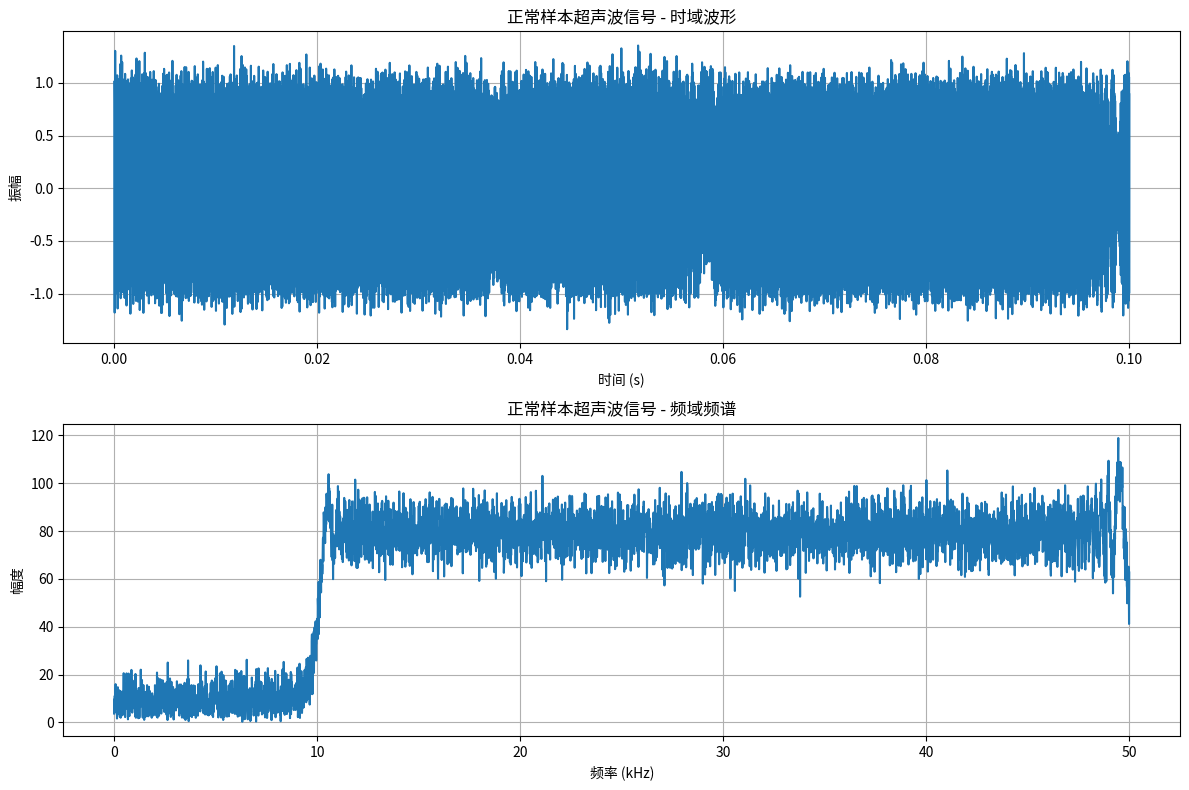
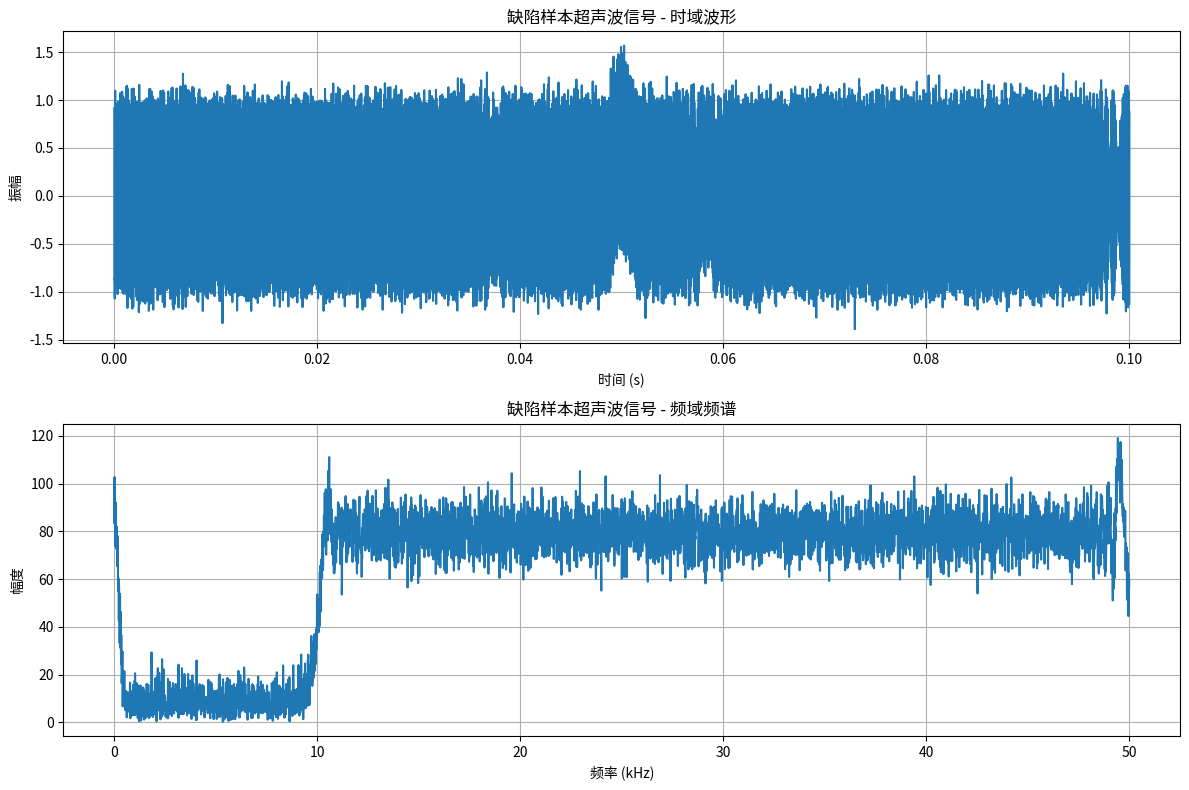
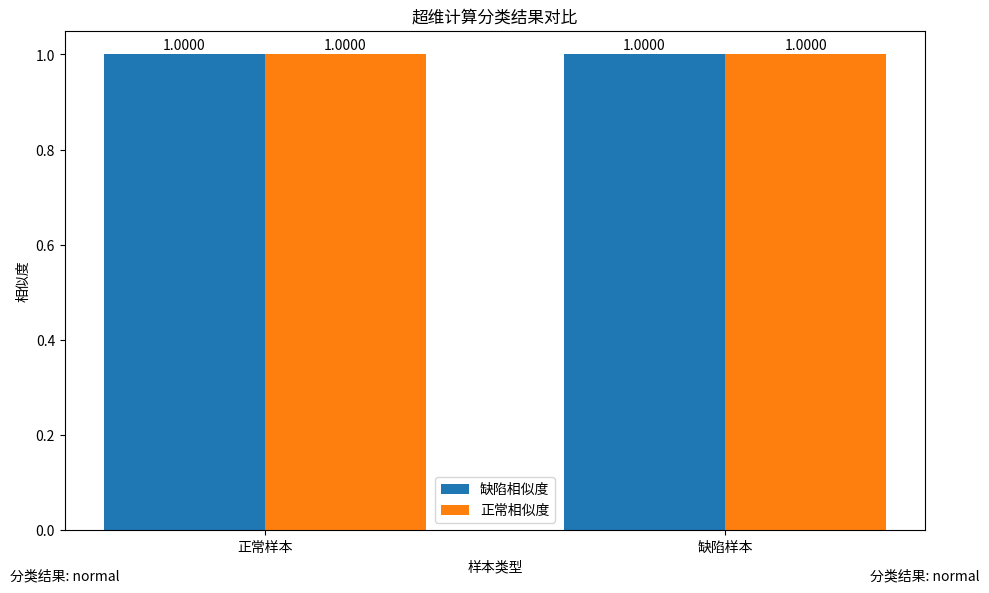

These figures' Python source, in order:
import numpy as np
import random
import matplotlib
# 使用非交互式后端，适合命令行环境
matplotlib.use('Agg')
import matplotlib.pyplot as plt
from scipy.signal import chirp, find_peaks

# 超维计算参数
DIMENSION = 10000  # 超向量维度
SEED = 42  # 随机种子

# 设置随机种子，保证结果可复现
np.random.seed(SEED)
random.seed(SEED)

class HyperdimensionalComputing:
    def __init__(self, dimension=DIMENSION):
        self.dimension = dimension
        
    def generate_random_vector(self):
        """生成随机超向量，元素为±1"""
        return np.random.choice([-1, 1], size=self.dimension)
    
    def bind(self, vec1, vec2):
        """绑定操作：逐元素乘法"""
        return np.multiply(vec1, vec2)
    
    def permute(self, vec, shift=1):
        """置换操作：循环移位"""
        return np.roll(vec, shift)
    
    def bundle(self, vec_list):
        """捆绑操作：向量加法"""
        result = np.zeros(self.dimension)
        for vec in vec_list:
            result += vec
        # 将结果二值化，大于0为1，否则为-1
        result[result > 0] = 1
        result[result <= 0] = -1
        return result
    
    def similarity(self, vec1, vec2):
        """计算向量相似性：点积"""
        return np.dot(vec1, vec2) / self.dimension

class UltrasonicSignalGenerator:
    def __init__(self):
        pass
    
    def generate_normal_signal(self, duration=0.1, fs=100000):
        """生成正常的超声波信号"""
        t = np.linspace(0, duration, int(duration * fs))
        # 生成一个chirp信号模拟超声波
        signal = chirp(t, f0=10000, f1=50000, t1=duration, method='linear')
        # 添加一些噪声
        noise = np.random.normal(0, 0.1, len(signal))
        return signal + noise
    
    def generate_defect_signal(self, duration=0.1, fs=100000):
        """生成包含缺陷的超声波信号"""
        t = np.linspace(0, duration, int(duration * fs))
        # 生成基本chirp信号
        signal = chirp(t, f0=10000, f1=50000, t1=duration, method='linear')
        # 在信号中间添加一个缺陷回波
        defect_time = duration / 2
        defect_amplitude = 0.5
        defect_width = 0.001
        defect = defect_amplitude * np.exp(-((t - defect_time) / defect_width)**2)
        # 添加噪声
        noise = np.random.normal(0, 0.1, len(signal))
        return signal + defect + noise

class FeatureExtractor:
    def __init__(self):
        pass
    
    def extract_features(self, signal, fs=100000):
        """从超声波信号中提取特征"""
        # 时域特征
        peak_amplitude = np.max(np.abs(signal))
        rms = np.sqrt(np.mean(signal**2))
        # 频域特征
        fft = np.fft.fft(signal)
        freq = np.fft.fftfreq(len(signal), 1/fs)
        positive_freq = freq[:len(freq)//2]
        positive_fft = np.abs(fft[:len(fft)//2])
        # 找到频谱峰值
        peaks, _ = find_peaks(positive_fft)
        dominant_freq = positive_freq[peaks[np.argmax(positive_fft[peaks])]] if len(peaks) > 0 else 0
        
        return {
            'peak_amplitude': peak_amplitude,
            'rms': rms,
            'dominant_freq': dominant_freq
        }

class HDCSonicFlawDetector:
    def __init__(self, dimension=DIMENSION):
        self.hdc = HyperdimensionalComputing(dimension)
        self.signal_gen = UltrasonicSignalGenerator()
        self.feature_extractor = FeatureExtractor()
        
        # 创建特征基向量
        self.feature_bases = {
            'peak_amplitude': self.hdc.generate_random_vector(),
            'rms': self.hdc.generate_random_vector(),
            'dominant_freq': self.hdc.generate_random_vector()
        }
        
        # 类别原型向量（初始为空）
        self.normal_prototype = None
        self.defect_prototype = None
    
    def encode_features(self, features):
        """将提取的特征编码为超向量"""
        encoded_vectors = []
        
        for feature_name, feature_value in features.items():
            if feature_name in self.feature_bases:
                # 特征值量化
                quantized_value = 1 if feature_value > 0.5 else -1
                # 绑定特征基向量和量化值
                encoded_vec = self.hdc.bind(self.feature_bases[feature_name], np.full(self.hdc.dimension, quantized_value))
                encoded_vectors.append(encoded_vec)
        
        # 捆绑所有编码向量
        return self.hdc.bundle(encoded_vectors)
    
    def train(self, num_samples=50):
        """训练模型，生成类别原型向量"""
        normal_vectors = []
        defect_vectors = []
        
        # 生成正常样本
        for _ in range(num_samples):
            signal = self.signal_gen.generate_normal_signal()
            features = self.feature_extractor.extract_features(signal)
            encoded_vec = self.encode_features(features)
            normal_vectors.append(encoded_vec)
        
        # 生成缺陷样本
        for _ in range(num_samples):
            signal = self.signal_gen.generate_defect_signal()
            features = self.feature_extractor.extract_features(signal)
            encoded_vec = self.encode_features(features)
            defect_vectors.append(encoded_vec)
        
        # 生成类别原型向量
        self.normal_prototype = self.hdc.bundle(normal_vectors)
        self.defect_prototype = self.hdc.bundle(defect_vectors)
        
        print(f"训练完成，生成了{num_samples}个正常样本和{num_samples}个缺陷样本的原型向量")
    
    def classify(self, signal):
        """对超声波信号进行分类"""
        if self.normal_prototype is None or self.defect_prototype is None:
            raise ValueError("模型尚未训练，请先调用train()方法")
        
        # 提取特征
        features = self.feature_extractor.extract_features(signal)
        # 编码为超向量
        encoded_vec = self.encode_features(features)
        
        # 计算与原型向量的相似性
        sim_normal = self.hdc.similarity(encoded_vec, self.normal_prototype)
        sim_defect = self.hdc.similarity(encoded_vec, self.defect_prototype)
        
        # 分类
        if sim_defect > sim_normal:
            return "defect", sim_defect, sim_normal
        else:
            return "normal", sim_defect, sim_normal
    
    def test(self, num_test_samples=20):
        """测试模型性能"""
        correct = 0
        total = 0
        
        # 测试正常样本
        for _ in range(num_test_samples):
            signal = self.signal_gen.generate_normal_signal()
            result, _, _ = self.classify(signal)
            if result == "normal":
                correct += 1
            total += 1
        
        # 测试缺陷样本
        for _ in range(num_test_samples):
            signal = self.signal_gen.generate_defect_signal()
            result, _, _ = self.classify(signal)
            if result == "defect":
                correct += 1
            total += 1
        
        accuracy = correct / total
        print(f"测试完成，准确率：{accuracy:.2f} ({correct}/{total})")
        return accuracy
    
    def visualize_signal(self, signal, title="超声波信号", fs=100000, save_path=None):
        """可视化超声波信号波形和频谱"""
        t = np.linspace(0, len(signal)/fs, len(signal))
        
        # 计算FFT
        fft = np.fft.fft(signal)
        freq = np.fft.fftfreq(len(signal), 1/fs)
        positive_freq = freq[:len(freq)//2]
        positive_fft = np.abs(fft[:len(fft)//2])
        
        # 创建画布
        fig, (ax1, ax2) = plt.subplots(2, 1, figsize=(12, 8))
        
        # 绘制时域波形
        ax1.plot(t, signal)
        ax1.set_title(f"{title} - 时域波形")
        ax1.set_xlabel("时间 (s)")
        ax1.set_ylabel("振幅")
        ax1.grid(True)
        
        # 绘制频域频谱
        ax2.plot(positive_freq / 1000, positive_fft)
        ax2.set_title(f"{title} - 频域频谱")
        ax2.set_xlabel("频率 (kHz)")
        ax2.set_ylabel("幅度")
        ax2.grid(True)
        
        plt.tight_layout()
        
        # 保存图形到文件
        if save_path:
            plt.savefig(save_path, dpi=300, bbox_inches='tight')
            print(f"图形已保存到: {save_path}")
        plt.close()
    
    def visualize_classification(self, normal_signal, defect_signal, fs=100000):
        """可视化正常样本和缺陷样本的分类结果"""
        # 分类正常样本
        normal_result, normal_sim_defect, normal_sim_normal = self.classify(normal_signal)
        
        # 分类缺陷样本
        defect_result, defect_sim_defect, defect_sim_normal = self.classify(defect_signal)
        
        # 可视化信号并保存为文件
        self.visualize_signal(normal_signal, title="正常样本超声波信号", 
                             save_path="normal_signal.png")
        self.visualize_signal(defect_signal, title="缺陷样本超声波信号", 
                             save_path="defect_signal.png")
        
        # 绘制分类结果对比图
        fig, ax = plt.subplots(1, 1, figsize=(10, 6))
        
        # 数据准备
        categories = ['正常样本', '缺陷样本']
        defect_similarities = [normal_sim_defect, defect_sim_defect]
        normal_similarities = [normal_sim_normal, defect_sim_normal]
        
        x = np.arange(len(categories))
        width = 0.35
        
        # 绘制柱状图
        ax.bar(x - width/2, defect_similarities, width, label='缺陷相似度')
        ax.bar(x + width/2, normal_similarities, width, label='正常相似度')
        
        # 设置标题和标签
        ax.set_title('超维计算分类结果对比')
        ax.set_xlabel('样本类型')
        ax.set_ylabel('相似度')
        ax.set_xticks(x)
        ax.set_xticklabels(categories)
        ax.legend()
        
        # 添加数值标签
        for i, v in enumerate(defect_similarities):
            ax.text(i - width/2, v + 0.01, f'{v:.4f}', ha='center')
        for i, v in enumerate(normal_similarities):
            ax.text(i + width/2, v + 0.01, f'{v:.4f}', ha='center')
        
        # 添加分类结果文本
        ax.text(0, -0.1, f'分类结果: {normal_result}', ha='center', transform=ax.transAxes)
        ax.text(1, -0.1, f'分类结果: {defect_result}', ha='center', transform=ax.transAxes)
        
        plt.tight_layout()
        
        # 保存分类结果图
        plt.savefig("classification_result.png", dpi=300, bbox_inches='tight')
        print("分类结果图已保存到: classification_result.png")
        plt.close()

# 主程序示例
if __name__ == "__main__":
    # 创建探伤器实例
    detector = HDCSonicFlawDetector()
    
    # 训练模型
    detector.train(num_samples=50)
    
    # 测试模型
    detector.test(num_test_samples=20)
    
    # 单个样本测试示例
    print("\n单个样本测试：")
    
    # 生成测试样本
    normal_signal = detector.signal_gen.generate_normal_signal()
    defect_signal = detector.signal_gen.generate_defect_signal()
    
    # 测试正常样本
    result, sim_defect, sim_normal = detector.classify(normal_signal)
    print(f"正常样本分类结果：{result} (缺陷相似度：{sim_defect:.4f}, 正常相似度：{sim_normal:.4f})")
    
    # 测试缺陷样本
    result, sim_defect, sim_normal = detector.classify(defect_signal)
    print(f"缺陷样本分类结果：{result} (缺陷相似度：{sim_defect:.4f}, 正常相似度：{sim_normal:.4f})")
    
    # 图形化显示
    print("\n正在生成可视化结果...")
    detector.visualize_classification(normal_signal, defect_signal)
